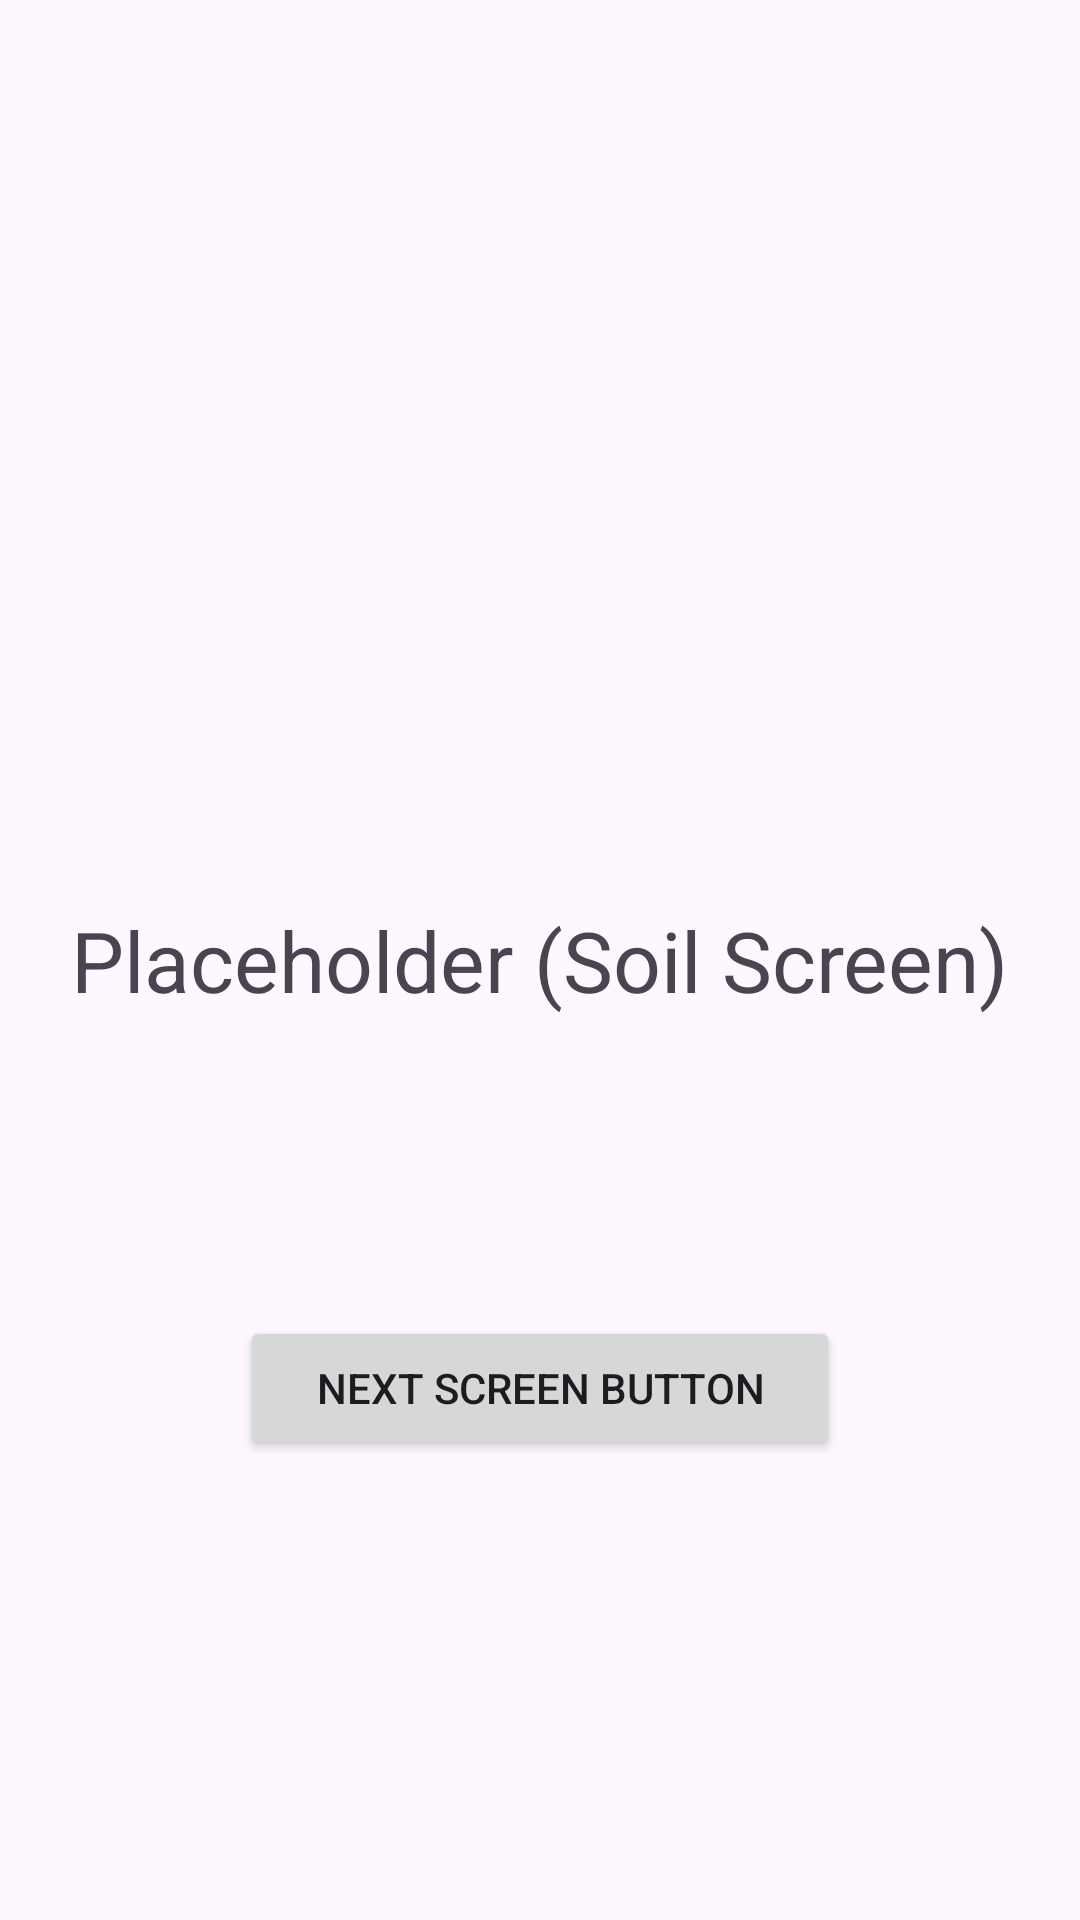

Produce the Android XML layout that renders to this screen, including the resource entries it uses.
<!-- AndroidManifest.xml: application theme Theme.PlantWatering -->
<!-- res/layout/fragment_soil_info.xml -->
<?xml version="1.0" encoding="utf-8"?>
<androidx.constraintlayout.widget.ConstraintLayout xmlns:android="http://schemas.android.com/apk/res/android"
    xmlns:app="http://schemas.android.com/apk/res-auto"
    xmlns:tools="http://schemas.android.com/tools"
    android:layout_width="match_parent"
    android:layout_height="match_parent"
    tools:context=".fragments.SoilInfoFragment">

    <TextView
        android:id="@+id/text_input_placeholder"
        android:layout_width="wrap_content"
        android:layout_height="wrap_content"
        android:text="Placeholder (Soil Screen)"
        android:textSize="28sp"
        app:layout_constraintBottom_toBottomOf="parent"
        app:layout_constraintEnd_toEndOf="parent"
        app:layout_constraintStart_toStartOf="parent"
        app:layout_constraintTop_toTopOf="parent" />

    <Button
        android:id="@+id/placeholder_button"
        android:layout_width="200dp"
        android:layout_height="wrap_content"
        android:layout_marginTop="100dp"
        android:text="Next Screen Button"
        app:layout_constraintEnd_toEndOf="parent"
        app:layout_constraintStart_toStartOf="parent"
        app:layout_constraintTop_toBottomOf="@id/text_input_placeholder" />

</androidx.constraintlayout.widget.ConstraintLayout>
<!-- resources referenced by this layout -->
<resources>
  <style name="Theme.PlantWatering" parent="Base.Theme.PlantWatering" />
  <style name="Base.Theme.PlantWatering" parent="Theme.Material3.DayNight.NoActionBar">
          
          
          <item name="colorPrimary">@color/purple_80</item>
          <item name="colorSecondary">@color/purple_grey_80</item>
          <item name="colorTertiary">@color/pink_80</item>
      </style>
  <color name="purple_80">#FFD0BCFF</color>
  <color name="purple_grey_80">#FFCCC2DC</color>
  <color name="pink_80">#FFEFB8C8</color>
</resources>
